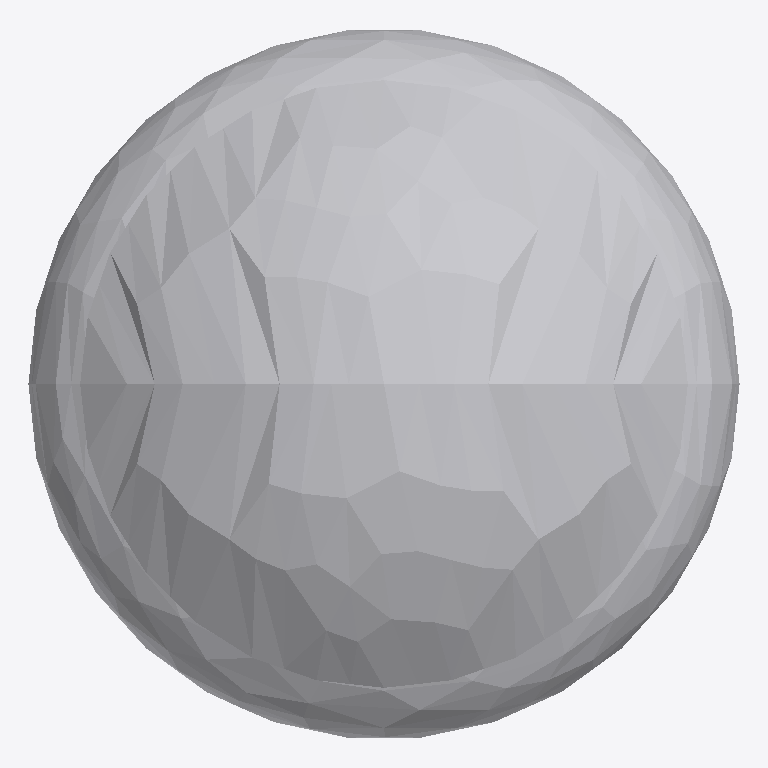
Plan cut of the same IFC building model at storey 'Port De Barcelona' (level 0.00 m, cut at 1.40 m), seen from above with north up, elements coloured by IFC class: 1 other element (light grey). No cut surface shows.
Extent 0.550 m × 0.547 m × 0.750 m (x, y, z). Storeys (1): Port De Barcelona at 0.00 m. Elements (1): 1 IfcFurnishingElement.

HEADER;
FILE_DESCRIPTION(('ViewDefinition [CoordinationView_V2.0]'),'2;1');
FILE_NAME('','',(''),(''),'','','');
FILE_SCHEMA(('IFC2X3'));
ENDSEC;
DATA;
#105=IFCPROJECT('34UKVHeH5CHvrwyycS_2aZ',$,'Port De Barcelona',$,$,'Port De Barcelona','Port De Barcelona',(#97),#92);
#130=IFCSITE('34UKVHeH5CHvrwyycS_2aX',$,'Default',$,$,#127,$,$,.ELEMENT.,(42,21,31,181945),(-71,-3,-24,-263305),0.0,$,$);
#115=IFCBUILDING('34UKVHeH5CHvrwyycS_2aY',$,'Port De Barcelona',$,$,#32,$,'Port De Barcelona',.ELEMENT.,$,$,$);
#124=IFCBUILDINGSTOREY('34UKVHeH5CHvrwyybZ1_NS',$,'Port De Barcelona',$,'Level:8mm Head',#122,$,'Port De Barcelona',.ELEMENT.,0.0);
#4728=IFCFURNISHINGELEMENT('0PxJJydHzDBw5xQun$xZl1',$,'APBCN-POR-EQP-Amarrador_Bolardo_Simple:Tipo1:1115094',$,'APBCN-POR-EQP-Amarrador_Bolardo_Simple:Tipo1',#4726,#4721,'1115094');
ENDSEC;
